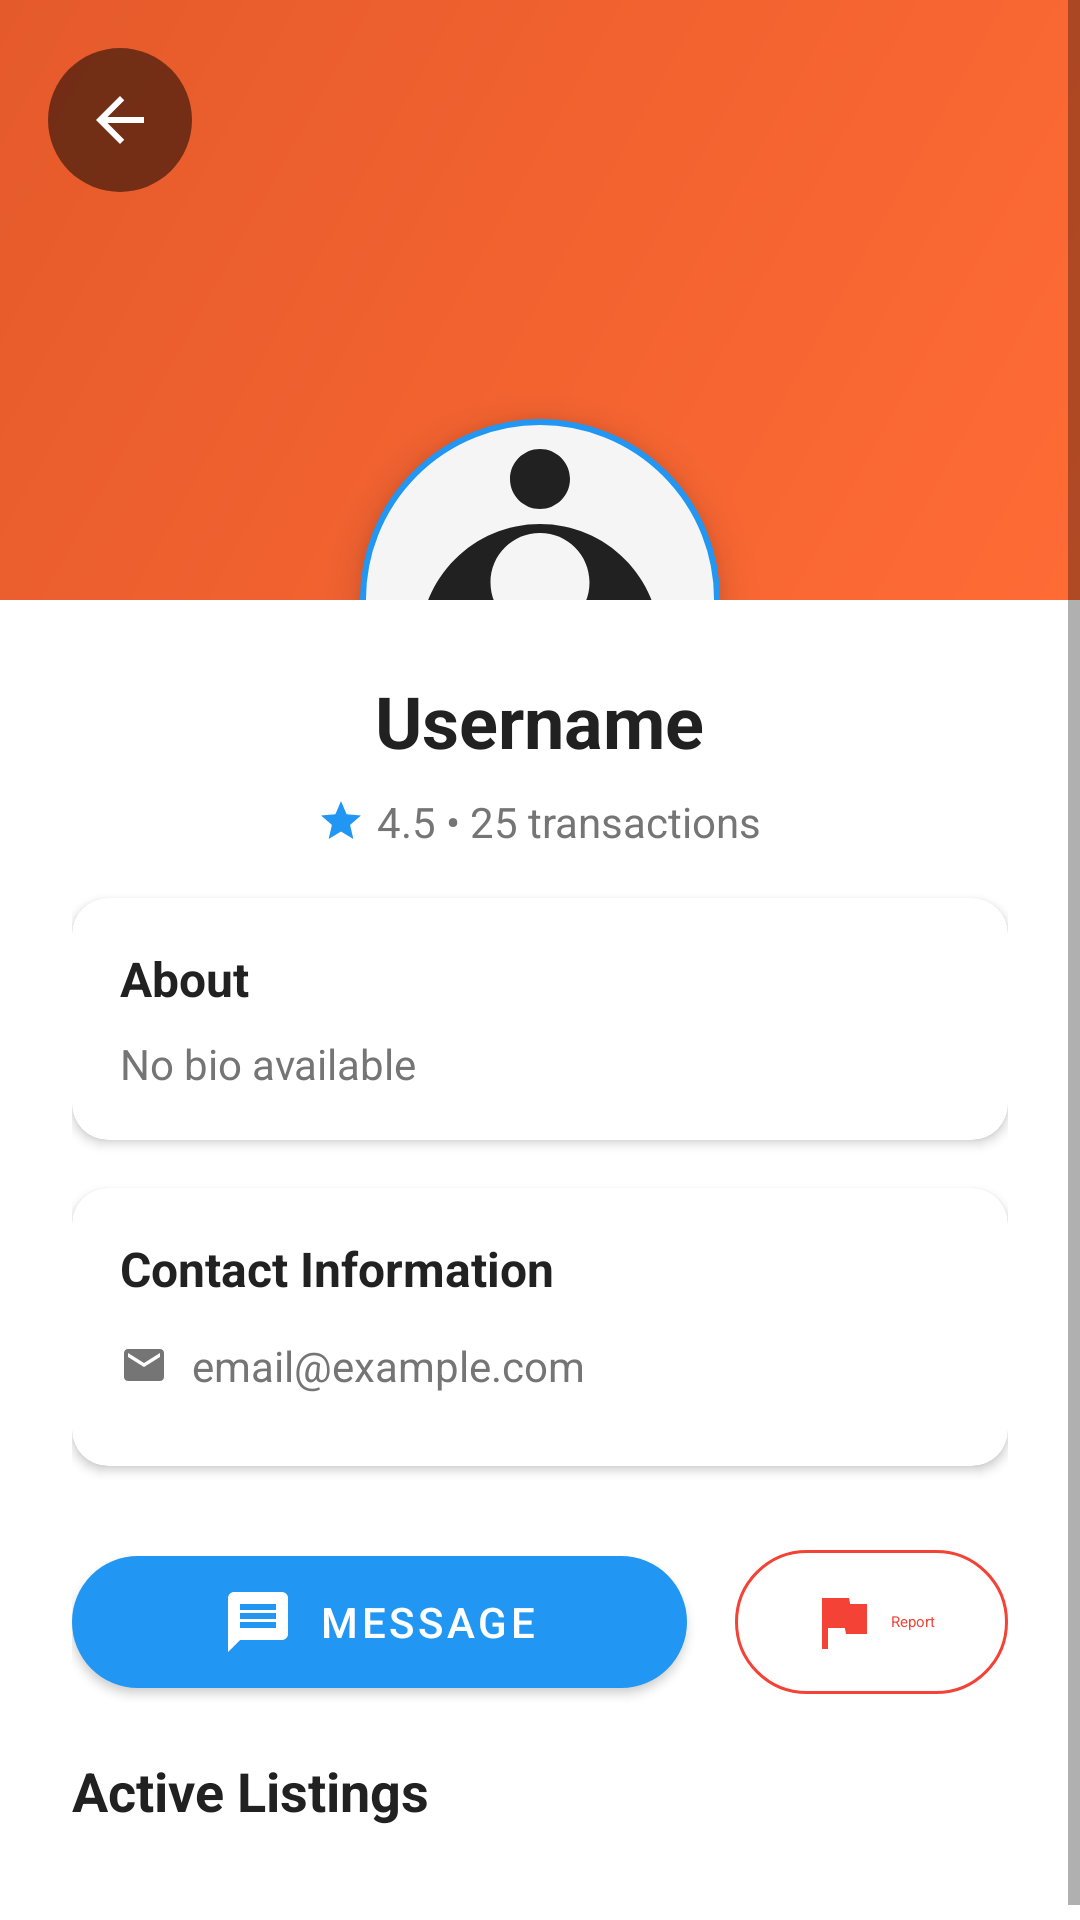

The Android layout XML behind this screen, and the referenced resources:
<!-- AndroidManifest.xml: activity theme Theme.TradeUp_App -->
<!-- res/layout/activity_user_profile_view.xml -->
<?xml version="1.0" encoding="utf-8"?>
<ScrollView xmlns:android="http://schemas.android.com/apk/res/android"
    xmlns:app="http://schemas.android.com/apk/res-auto"
    xmlns:tools="http://schemas.android.com/tools"
    android:layout_width="match_parent"
    android:layout_height="match_parent"
    android:background="@color/background_primary"
    android:fillViewport="true">

    <LinearLayout
        android:layout_width="match_parent"
        android:layout_height="wrap_content"
        android:orientation="vertical"
        tools:context=".auth.UserProfileViewActivity">

        
        <FrameLayout
            android:layout_width="match_parent"
            android:layout_height="200dp"
            android:background="@drawable/gradient_background">

            
            <ImageView
                android:id="@+id/backButton"
                android:layout_width="48dp"
                android:layout_height="48dp"
                android:layout_margin="16dp"
                android:background="@drawable/circle_button_background"
                android:src="@drawable/ic_arrow_back"
                android:padding="12dp"
                android:clickable="true"
                android:focusable="true"
                android:contentDescription="Back" />

            
            <ImageView
                android:id="@+id/profileImageView"
                android:layout_width="120dp"
                android:layout_height="120dp"
                android:layout_gravity="center_horizontal|bottom"
                android:layout_marginBottom="-60dp"
                android:background="@drawable/circle_image_background"
                android:src="@drawable/ic_user_placeholder"
                android:scaleType="centerCrop"
                android:elevation="8dp" />

        </FrameLayout>

        
        <LinearLayout
            android:layout_width="match_parent"
            android:layout_height="wrap_content"
            android:orientation="vertical"
            android:padding="24dp"
            android:paddingTop="80dp">

            
            <TextView
                android:id="@+id/usernameText"
                android:layout_width="wrap_content"
                android:layout_height="wrap_content"
                android:layout_gravity="center_horizontal"
                android:text="Username"
                android:textSize="24sp"
                android:textStyle="bold"
                android:textColor="@color/text_primary"
                android:layout_marginBottom="8dp" />

            
            <LinearLayout
                android:layout_width="wrap_content"
                android:layout_height="wrap_content"
                android:layout_gravity="center_horizontal"
                android:orientation="horizontal"
                android:gravity="center_vertical"
                android:layout_marginBottom="16dp">

                <ImageView
                    android:layout_width="16dp"
                    android:layout_height="16dp"
                    android:src="@drawable/ic_star"
                    android:layout_marginEnd="4dp" />

                <TextView
                    android:id="@+id/ratingText"
                    android:layout_width="wrap_content"
                    android:layout_height="wrap_content"
                    android:text="4.5"
                    android:textSize="14sp"
                    android:textColor="@color/text_secondary" />

                <TextView
                    android:layout_width="wrap_content"
                    android:layout_height="wrap_content"
                    android:text=" • "
                    android:textColor="@color/text_secondary" />

                <TextView
                    android:id="@+id/transactionCountText"
                    android:layout_width="wrap_content"
                    android:layout_height="wrap_content"
                    android:text="25 transactions"
                    android:textSize="14sp"
                    android:textColor="@color/text_secondary" />

            </LinearLayout>

            
            <androidx.cardview.widget.CardView
                android:layout_width="match_parent"
                android:layout_height="wrap_content"
                android:layout_marginBottom="16dp"
                app:cardCornerRadius="12dp"
                app:cardElevation="2dp">

                <LinearLayout
                    android:layout_width="match_parent"
                    android:layout_height="wrap_content"
                    android:orientation="vertical"
                    android:padding="16dp">

                    <TextView
                        android:layout_width="wrap_content"
                        android:layout_height="wrap_content"
                        android:text="About"
                        android:textSize="16sp"
                        android:textStyle="bold"
                        android:textColor="@color/text_primary"
                        android:layout_marginBottom="8dp" />

                    <TextView
                        android:id="@+id/bioText"
                        android:layout_width="wrap_content"
                        android:layout_height="wrap_content"
                        android:text="No bio available"
                        android:textSize="14sp"
                        android:textColor="@color/text_secondary"
                        android:lineSpacingExtra="4dp" />

                </LinearLayout>

            </androidx.cardview.widget.CardView>

            
            <androidx.cardview.widget.CardView
                android:layout_width="match_parent"
                android:layout_height="wrap_content"
                android:layout_marginBottom="24dp"
                app:cardCornerRadius="12dp"
                app:cardElevation="2dp">

                <LinearLayout
                    android:layout_width="match_parent"
                    android:layout_height="wrap_content"
                    android:orientation="vertical"
                    android:padding="16dp">

                    <TextView
                        android:layout_width="wrap_content"
                        android:layout_height="wrap_content"
                        android:text="Contact Information"
                        android:textSize="16sp"
                        android:textStyle="bold"
                        android:textColor="@color/text_primary"
                        android:layout_marginBottom="12dp" />

                    <LinearLayout
                        android:id="@+id/emailLayout"
                        android:layout_width="match_parent"
                        android:layout_height="wrap_content"
                        android:orientation="horizontal"
                        android:gravity="center_vertical"
                        android:layout_marginBottom="8dp">

                        <ImageView
                            android:layout_width="16dp"
                            android:layout_height="16dp"
                            android:src="@drawable/ic_email"
                            android:layout_marginEnd="8dp" />

                        <TextView
                            android:id="@+id/emailText"
                            android:layout_width="wrap_content"
                            android:layout_height="wrap_content"
                            android:text="email@example.com"
                            android:textSize="14sp"
                            android:textColor="@color/text_secondary" />

                    </LinearLayout>

                    <LinearLayout
                        android:id="@+id/contactLayout"
                        android:layout_width="match_parent"
                        android:layout_height="wrap_content"
                        android:orientation="horizontal"
                        android:gravity="center_vertical"
                        android:visibility="gone">

                        <ImageView
                            android:layout_width="16dp"
                            android:layout_height="16dp"
                            android:src="@drawable/ic_phone"
                            android:layout_marginEnd="8dp" />

                        <TextView
                            android:id="@+id/contactText"
                            android:layout_width="wrap_content"
                            android:layout_height="wrap_content"
                            android:text="Contact info"
                            android:textSize="14sp"
                            android:textColor="@color/text_secondary" />

                    </LinearLayout>

                </LinearLayout>

            </androidx.cardview.widget.CardView>

            
            <LinearLayout
                android:layout_width="match_parent"
                android:layout_height="wrap_content"
                android:orientation="horizontal"
                android:gravity="center"
                android:layout_marginBottom="16dp">

                <com.google.android.material.button.MaterialButton
                    android:id="@+id/messageButton"
                    android:layout_width="0dp"
                    android:layout_height="56dp"
                    android:layout_weight="1"
                    android:layout_marginEnd="8dp"
                    android:text="Message"
                    app:backgroundTint="@color/primary"
                    app:cornerRadius="28dp"
                    app:icon="@drawable/ic_message"
                    app:iconGravity="textStart" />

                <com.google.android.material.button.MaterialButton
                    android:id="@+id/reportButton"
                    style="@style/Widget.Material3.Button.OutlinedButton"
                    android:layout_width="wrap_content"
                    android:layout_height="56dp"
                    android:layout_marginStart="8dp"
                    android:text="Report"
                    android:textColor="@color/error"
                    app:cornerRadius="28dp"
                    app:icon="@drawable/ic_flag"
                    app:iconTint="@color/error"
                    app:strokeColor="@color/error"
                    tools:textSize="12sp" />

            </LinearLayout>

            
            <TextView
                android:layout_width="wrap_content"
                android:layout_height="wrap_content"
                android:text="Active Listings"
                android:textSize="18sp"
                android:textStyle="bold"
                android:textColor="@color/text_primary"
                android:layout_marginBottom="12dp" />

            <androidx.recyclerview.widget.RecyclerView
                android:id="@+id/userListingsRecyclerView"
                android:layout_width="match_parent"
                android:layout_height="wrap_content"
                android:nestedScrollingEnabled="false" />

        </LinearLayout>

    </LinearLayout>

</ScrollView>
<!-- resources referenced by this layout -->
<resources>
  <color name="background_primary">#FFFFFF</color>
  <color name="error">#F44336</color>
  <color name="primary">#2196F3</color>
  <color name="text_primary">#212121</color>
  <color name="text_secondary">#757575</color>
  <!-- drawable circle_button_background (drawable) -->
  <?xml version="1.0" encoding="utf-8"?>
  <shape xmlns:android="http://schemas.android.com/apk/res/android"
      android:shape="oval">
      <solid android:color="@color/overlay" />
  </shape>
  <!-- drawable circle_image_background (drawable) -->
  <?xml version="1.0" encoding="utf-8"?>
  <shape xmlns:android="http://schemas.android.com/apk/res/android"
      android:shape="oval">
      <stroke
          android:width="2dp"
          android:color="@color/primary" />
      <solid
          android:color="@color/background_secondary" />
  </shape>
  <!-- drawable gradient_background (drawable) -->
  <?xml version="1.0" encoding="utf-8"?>
  <shape xmlns:android="http://schemas.android.com/apk/res/android">
      <gradient
          android:startColor="#FF6B35"
          android:endColor="#E55A2B"
          android:angle="135" />
  </shape>
  <!-- drawable ic_arrow_back (drawable) -->
  <vector xmlns:android="http://schemas.android.com/apk/res/android"
      android:width="24dp"
      android:height="24dp"
      android:viewportWidth="24"
      android:viewportHeight="24"
      android:tint="@android:color/white">
    <path
        android:fillColor="@android:color/white"
        android:pathData="M20,11H7.83l5.59,-5.59L12,4l-8,8 8,8 1.41,-1.41L7.83,13H20v-2z"/>
  </vector>
  <!-- drawable ic_email (drawable) -->
  <vector xmlns:android="http://schemas.android.com/apk/res/android"
      android:width="24dp"
      android:height="24dp"
      android:viewportWidth="24"
      android:viewportHeight="24"
      android:tint="@color/text_secondary">
    <path
        android:fillColor="@android:color/white"
        android:pathData="M20,4L4,4c-1.1,0 -1.99,0.9 -1.99,2L2,18c0,1.1 0.9,2 2,2h16c1.1,0 2,-0.9 2,-2L22,6c0,-1.1 -0.9,-2 -2,-2zM20,8l-8,5 -8,-5L4,6l8,5 8,-5v2z"/>
  </vector>
  <!-- drawable ic_flag (drawable) -->
  <vector xmlns:android="http://schemas.android.com/apk/res/android"
      android:width="24dp"
      android:height="24dp"
      android:viewportWidth="24"
      android:viewportHeight="24"
      android:tint="@color/error">
    <path
        android:fillColor="@android:color/white"
        android:pathData="M14.4,6L14,4H5v17h2v-7h5.6l0.4,2h7V6z"/>
  </vector>
  <!-- drawable ic_message (drawable) -->
  <vector xmlns:android="http://schemas.android.com/apk/res/android"
      android:width="24dp"
      android:height="24dp"
      android:viewportWidth="24"
      android:viewportHeight="24"
      android:tint="@android:color/white">
    <path
        android:fillColor="@android:color/white"
        android:pathData="M20,2L4,2c-1.1,0 -1.99,0.9 -1.99,2L2,22l4,-4h14c1.1,0 2,-0.9 2,-2L22,4c0,-1.1 -0.9,-2 -2,-2zM18,14L6,14v-2h12v2zM18,11L6,11L6,9h12v2zM18,8L6,8L6,6h12v2z"/>
  </vector>
  <!-- drawable ic_star (drawable) -->
  <vector xmlns:android="http://schemas.android.com/apk/res/android"
      android:width="24dp"
      android:height="24dp"
      android:viewportWidth="24"
      android:viewportHeight="24"
      android:tint="@color/primary">
    <path
        android:fillColor="@android:color/white"
        android:pathData="M12,17.27L18.18,21l-1.64,-7.03L22,9.24l-7.19,-0.61L12,2 9.19,8.63 2,9.24l5.46,4.73L5.82,21z"/>
  </vector>
  <style name="Theme.TradeUp_App" parent="Base.Theme.TradeUp_App" />
  <color name="overlay">#80000000</color>
  <color name="background_secondary">#F5F5F5</color>
  <color name="primary_dark">#1976D2</color>
  <color name="white">#FFFFFF</color>
  <color name="secondary">#FF4081</color>
  <color name="secondary_dark">#C2185B</color>
  <color name="surface">#FFFFFF</color>
  <color name="on_surface">#212121</color>
  <color name="background_white">#FFFFFF</color>
</resources>
